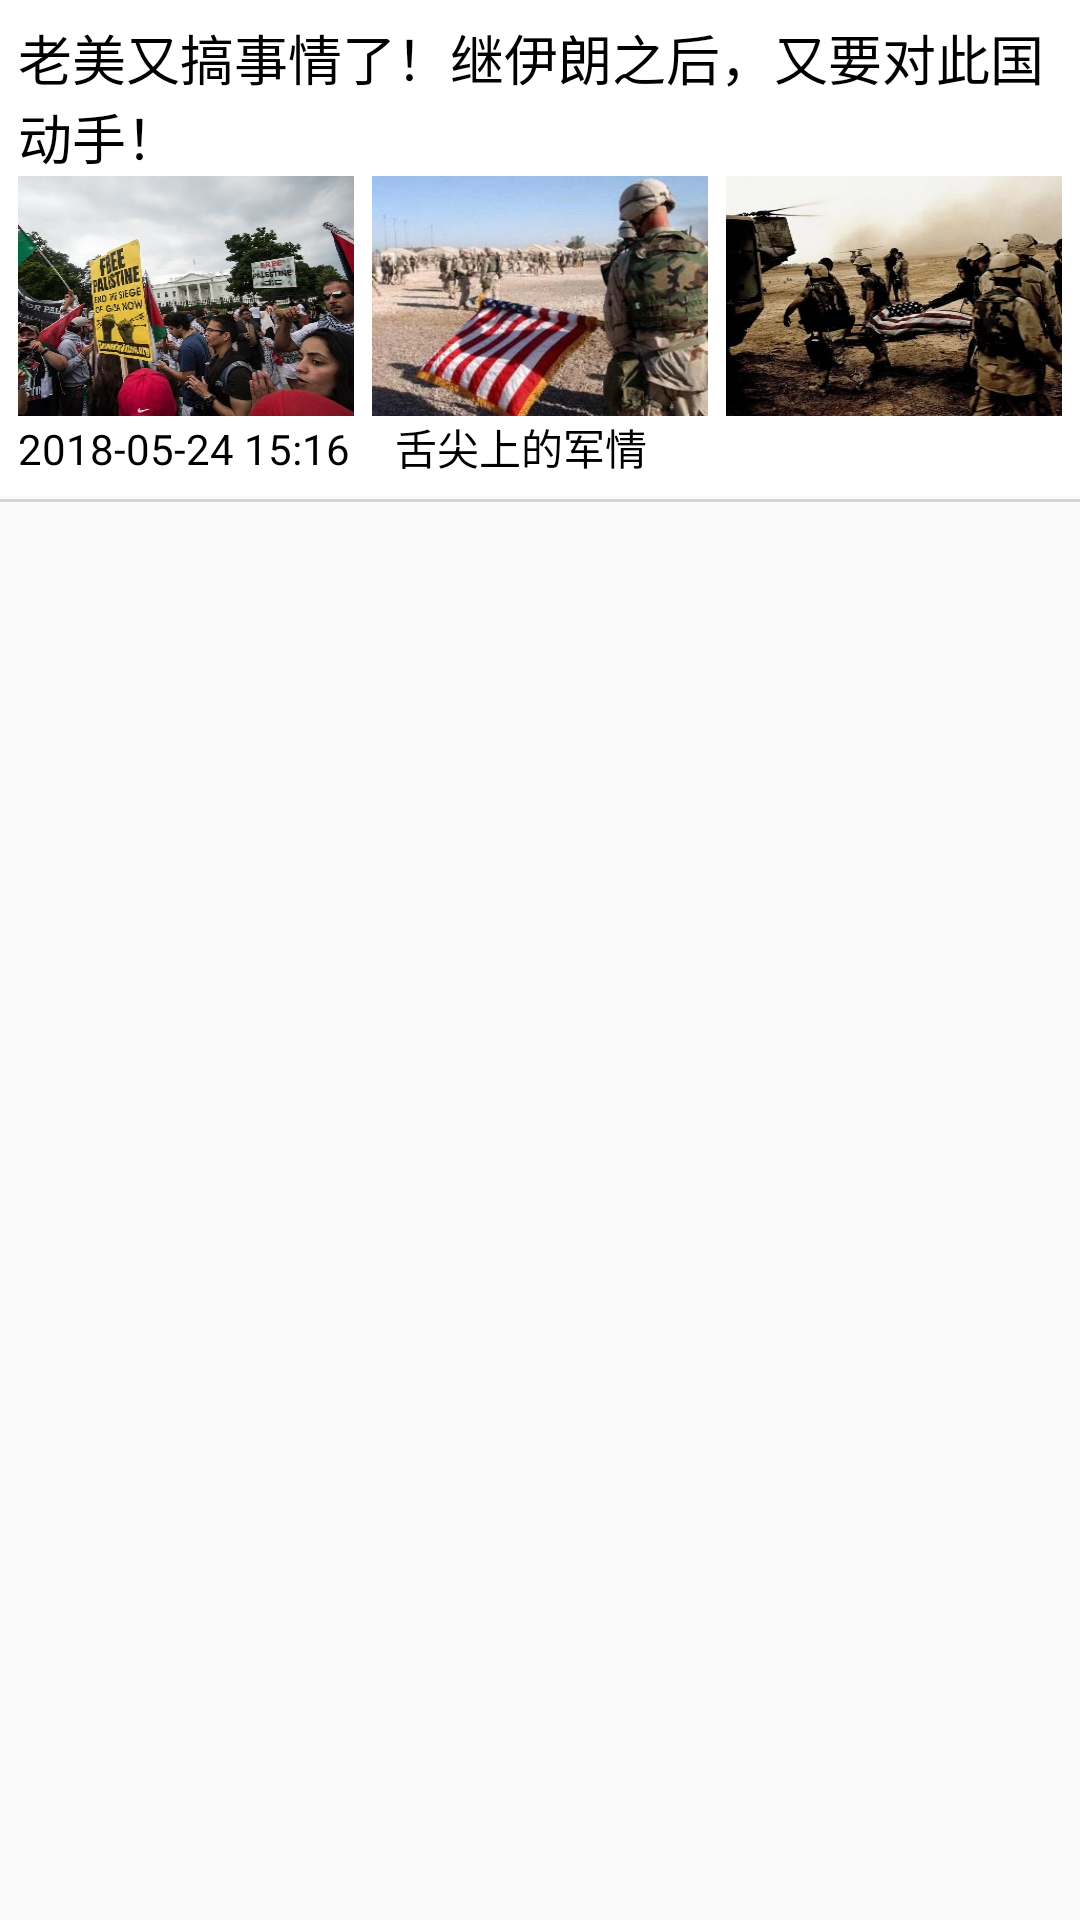

Produce the Android XML layout that renders to this screen, including the resource entries it uses.
<!-- AndroidManifest.xml: application theme AppTheme -->
<!-- res/layout/demo_item_03.xml -->
<LinearLayout xmlns:android="http://schemas.android.com/apk/res/android"
    android:layout_width="match_parent"
    android:layout_height="wrap_content"
    android:orientation="vertical"
    >

    <LinearLayout
        android:orientation="vertical"
        android:layout_width="match_parent"
        android:background="#fff"
        android:padding="6sp"
        android:layout_height="wrap_content">
        <TextView
            android:layout_width="match_parent"
            android:layout_height="wrap_content"
            android:text="老美又搞事情了！继伊朗之后，又要对此国动手！"
            android:textColor="#000"
            android:textSize="18sp" />

        <LinearLayout
            android:layout_width="match_parent"
            android:layout_height="wrap_content"
            android:orientation="horizontal">

            <ImageView
                android:layout_width="0dp"
                android:layout_height="80dp"
                android:src="@mipmap/hdemo07"
                android:layout_weight="1"
                android:scaleType="fitXY" />
            <View
                android:layout_width="6dp"
                android:layout_height="0dp"/>

            <ImageView
                android:layout_width="0dp"
                android:layout_height="80dp"
                android:src="@mipmap/hdemo08"
                android:layout_weight="1"
                android:scaleType="fitXY" />
            <View
                android:layout_width="6dp"
                android:layout_height="0dp"/>
            <ImageView
                android:layout_width="0dp"
                android:layout_height="80dp"
                android:src="@mipmap/hdemo09"
                android:layout_weight="1"
                android:scaleType="fitXY" />


        </LinearLayout>

        <LinearLayout
            android:layout_width="match_parent"
            android:layout_height="wrap_content"
            android:background="#fff"
            android:orientation="horizontal">

            <TextView
                android:id="@+id/textView2"
                android:layout_width="wrap_content"
                android:layout_height="wrap_content"
                android:textColor="#000"
                android:text="2018-05-24 15:16" />

            <Space
                android:layout_width="15dp"
                android:layout_height="wrap_content" />

            <TextView
                android:id="@+id/textView"
                android:layout_width="wrap_content"
                android:layout_height="wrap_content"
                android:textColor="#000"
                android:text="舌尖上的军情" />
        </LinearLayout>


    </LinearLayout>
    <View
        android:layout_marginTop="1dp"
        android:background="#d3d3d3"
        android:layout_width="match_parent"
        android:layout_height="1dp"/>
</LinearLayout>
<!-- resources referenced by this layout -->
<resources>
  <!-- mipmap hdemo07: jpg bitmap (mipmap-xxxhdpi, 44385 bytes) -->
  <!-- mipmap hdemo08: jpg bitmap (mipmap-xxxhdpi, 40588 bytes) -->
  <!-- mipmap hdemo09: jpg bitmap (mipmap-xxxhdpi, 40940 bytes) -->
  <style name="AppTheme" parent="Theme.AppCompat.Light.DarkActionBar">
          
          <item name="colorPrimary">@color/colorPrimary</item>
          <item name="colorPrimaryDark">@color/colorPrimaryDark</item>
          <item name="colorAccent">@color/colorAccent</item>
      </style>
  <!-- not gathered from this repository: default colours our renderer supplied (Android Studio template values) -->
  <color name="colorPrimary">#FF6200EE</color>
  <color name="colorPrimaryDark">#FF3700B3</color>
  <color name="colorAccent">#FF03DAC5</color>
</resources>
